Run: headless pygame with SDL's dummy video driver; simulated clock (each Clock.tick advances the game by its frame time, no real sleeping); random seed 0; keys injected as events and as key.get_pressed() state; no mouse input.
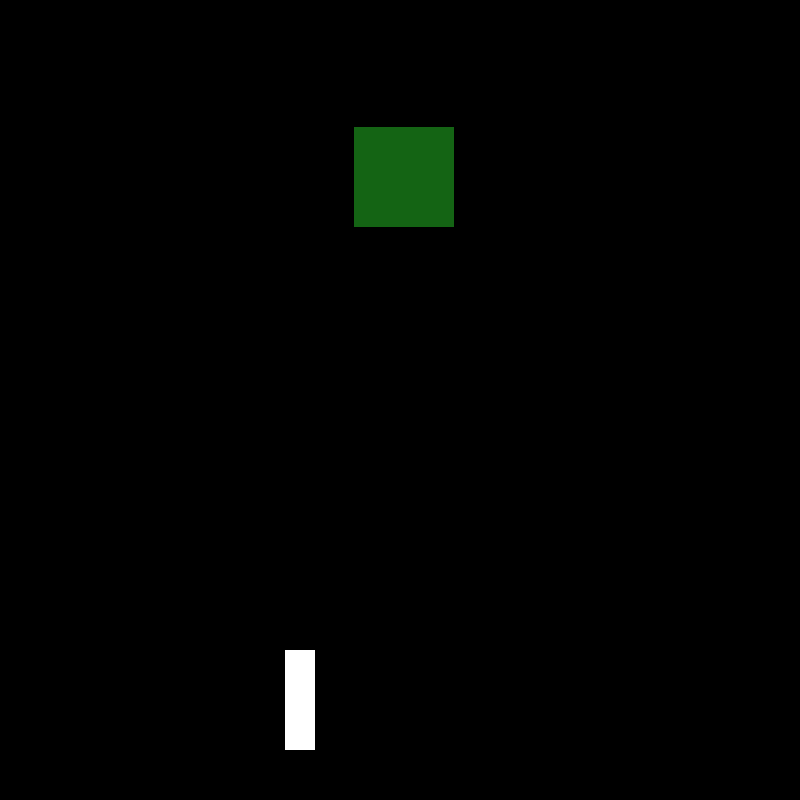
Frame 1 of 4 · flips 1–60 · no input
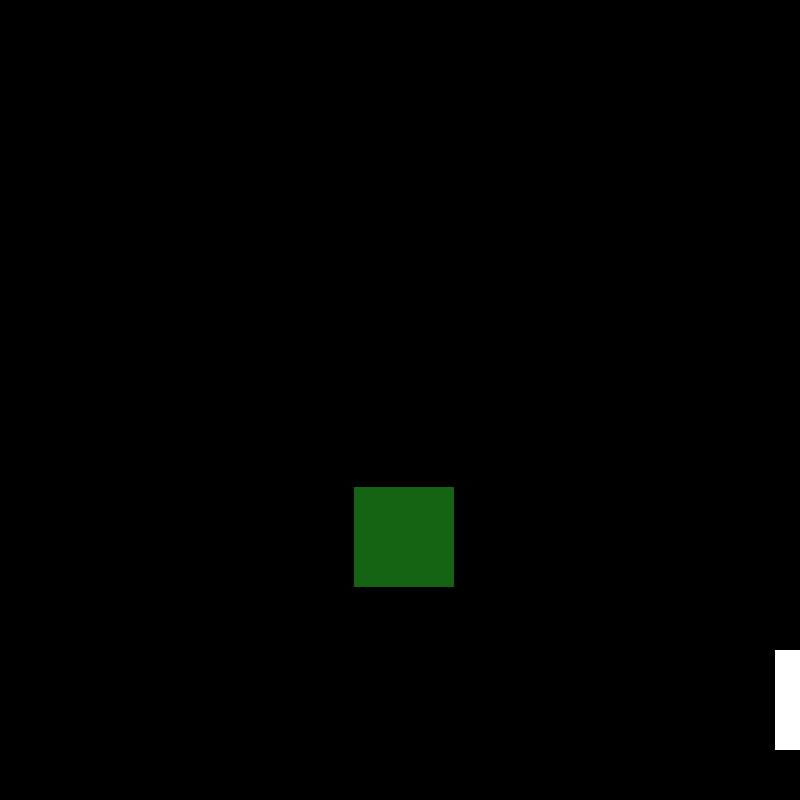
Frame 2 of 4 · flips 61–180 · tapped SPACE, RETURN · held RIGHT (→), D
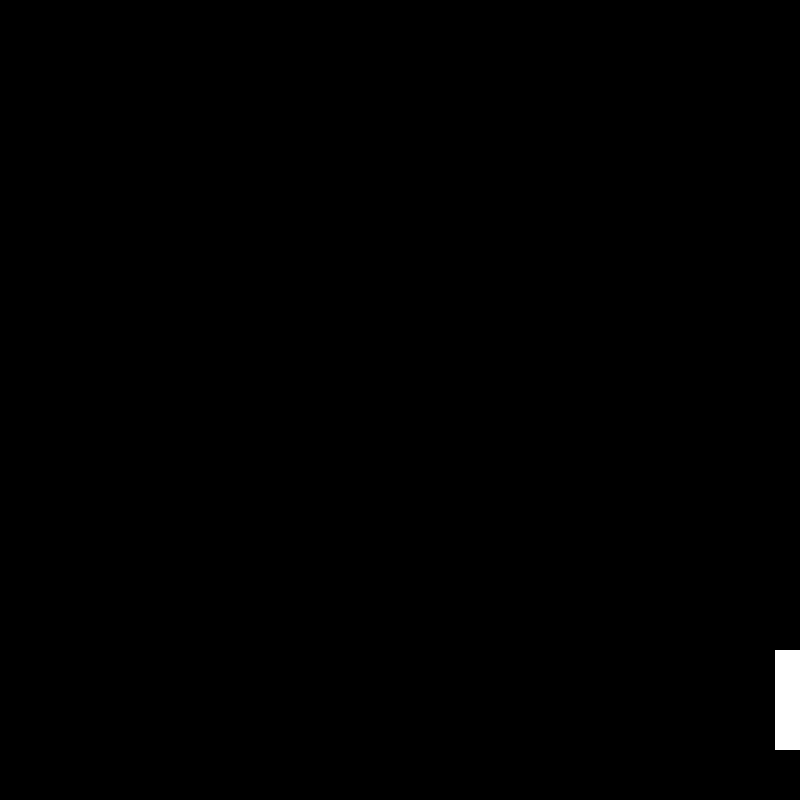
Frame 3 of 4 · flips 181–300 · held DOWN (↓), S
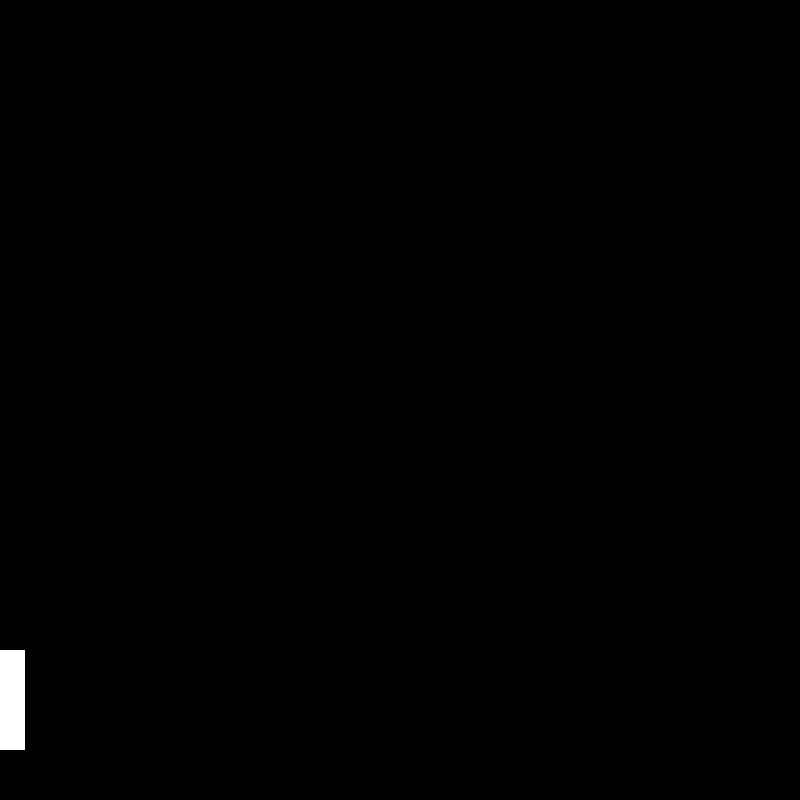
Frame 4 of 4 · flips 301–420 · held LEFT (←), A, UP (↑), W

The pygame program that drew these frames:

import pygame
from sys import exit
from random import randint, choice

class Astroid(pygame.sprite.Sprite):
    def __init__(self):
        super().__init__()
        self.x = randint(10, 760)
        self.y = 50
        radius = choice([(30, 30),(30, 30),(30, 30), (50, 50), (40, 40), (70,70), (100,100)])
        self.v = 13 - radius[0]/10
        
        self.image = pygame.Surface(radius)

        color = choice([ (100,20,20), (20,100,20), (20,20,100) ])
        self.image.fill(color)
        self.rect = self.image.get_rect(midbottom = (self.x, self.y))

    def update(self):
        self.rect.y += self.v

class SpaceShip(pygame.sprite.Sprite):
    def __init__(self):
        super().__init__()

        self.x = 300
        self.y = 750

        self.image = pygame.Surface((30, 100))
        self.image.fill((255,255,255))
        self.rect = self.image.get_rect(midbottom = (self.x, self.y))

    def player_input(self):
        keys = pygame.key.get_pressed()
        if keys[pygame.K_LEFT] and self.rect.x >= 0:
            self.rect.x -= 10

        if keys[pygame.K_RIGHT] and self.rect.right <= 800:
            self.rect.x += 10
    
    def update(self):
        self.player_input()

pygame.init()
screen = pygame.display.set_mode((800, 800))
clock = pygame.time.Clock()

player = pygame.sprite.GroupSingle()
player.add(SpaceShip())

astroids = pygame.sprite.Group()
astroids.add(Astroid())

astroid_timer = pygame.USEREVENT + 1
pygame.time.set_timer(astroid_timer, 500) 

while True:
    for event in pygame.event.get():
        if event.type == pygame.QUIT:
            pygame.quit()
            exit()

        if event.type == astroid_timer:
            astroids.add(Astroid())

    screen.fill((0,0,0))
    astroids.draw(screen)
    astroids.update()

    player.draw(screen)
    player.update()

    collide_astroids = pygame.sprite.spritecollide(player.sprite, astroids, True)
    for astroid in collide_astroids:
        astroids.empty()

    pygame.display.update()

    clock.tick(60)
